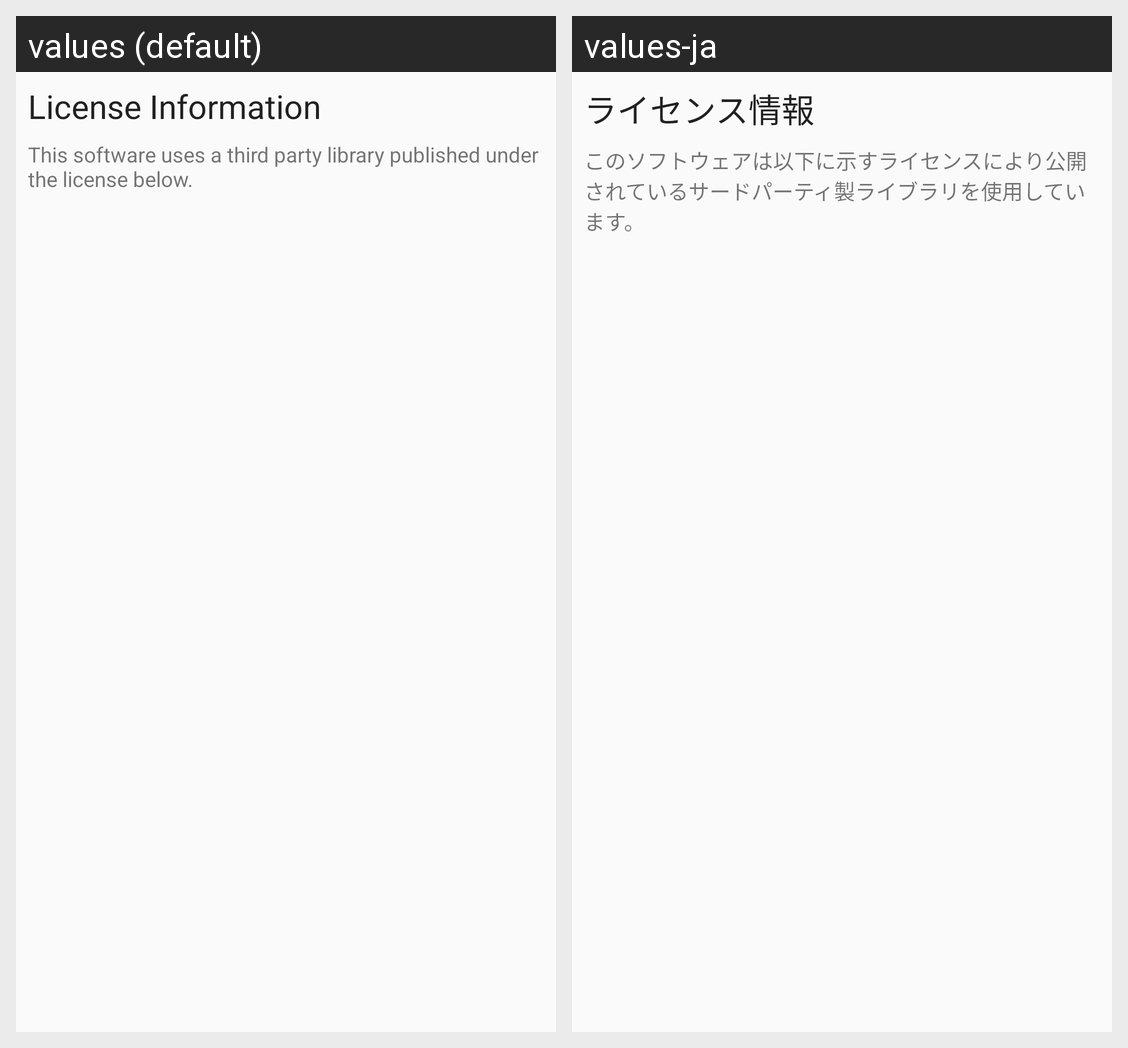

Strings drawn on this Android screen and how each of the app's shown locales translates them:
Android screen res/layout/license.xml rendered under 2 locales, left to right: values (default), values-ja. Device: Nexus 5 (rendered at 1080×1920; each locale shown at half size, 540×960, under a caption strip naming it); theme AppTheme.
Strings drawn on this screen, with the default value and each locale's value (text and hints the layout hard-codes, and strings that could not be matched under every locale, appear in the picture but are not listed):

title_license
  values: License Information
  values-ja: ライセンス情報

detail_license
  values: This software uses a third party library published under the license below.
  values-ja: このソフトウェアは以下に示すライセンスにより公開されているサードパーティ製ライブラリを使用しています。
